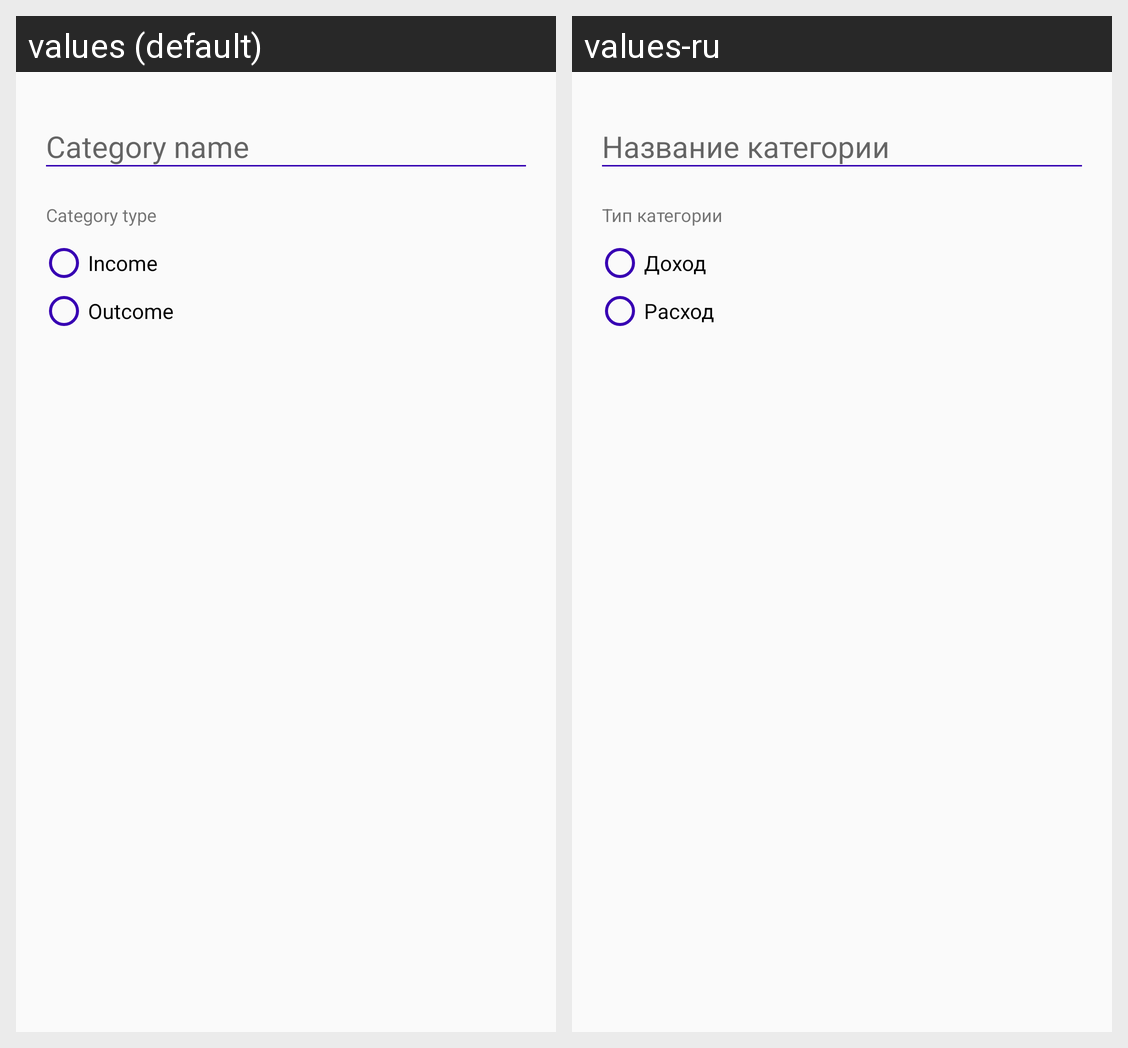

Locale-by-locale string values for the Android screen shown in this grid:
Android screen res/layout/fragment_category_edit.xml rendered under 2 locales, left to right: values (default), values-ru. Device: Nexus 5 (rendered at 1080×1920; each locale shown at half size, 540×960, under a caption strip naming it); theme AppTheme.
Strings drawn on this screen, with the default value and each locale's value (text and hints the layout hard-codes, and strings that could not be matched under every locale, appear in the picture but are not listed):

title_category_type
  values: Category type
  values-ru: Тип категории

title_income
  values: Income
  values-ru: Доход

title_outcome
  values: Outcome
  values-ru: Расход
